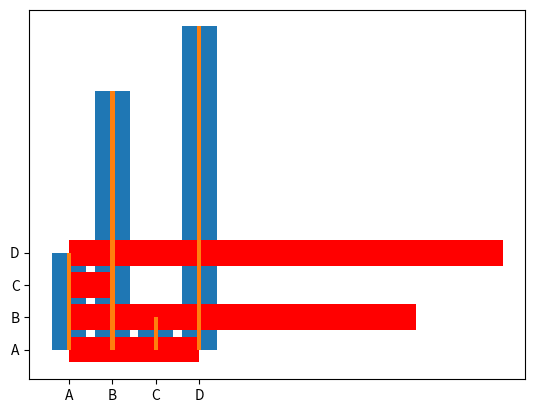

Reproduce this figure in Python.
#With Pyplot, you can use the bar() function to draw bar graphs:import matplotlib.pyplot as plt
import numpy as np
import matplotlib.pyplot as plt

x = np.array(["A", "B", "C", "D"])
y = np.array([3, 8, 1, 10])

plt.bar(x,y)# takes arguments that describes the layout of the bars
plt.show()

#If you want the bars to be displayed horizontally instead of vertically, use the barh() function:


plt.barh(x, y , color='red')
plt.show()

# Bar Color
# The bar() and barh() take the keyword argument color to set the color of the bars

#you can used named colors or hexadecimal color values


'''Bar Width
The bar() takes the keyword argument width to set the width of the bars:'''

# For horizontal bars, use height instead of width.
#The default height value is 0.8
plt.bar(x, y, width = 0.1)
plt.show()